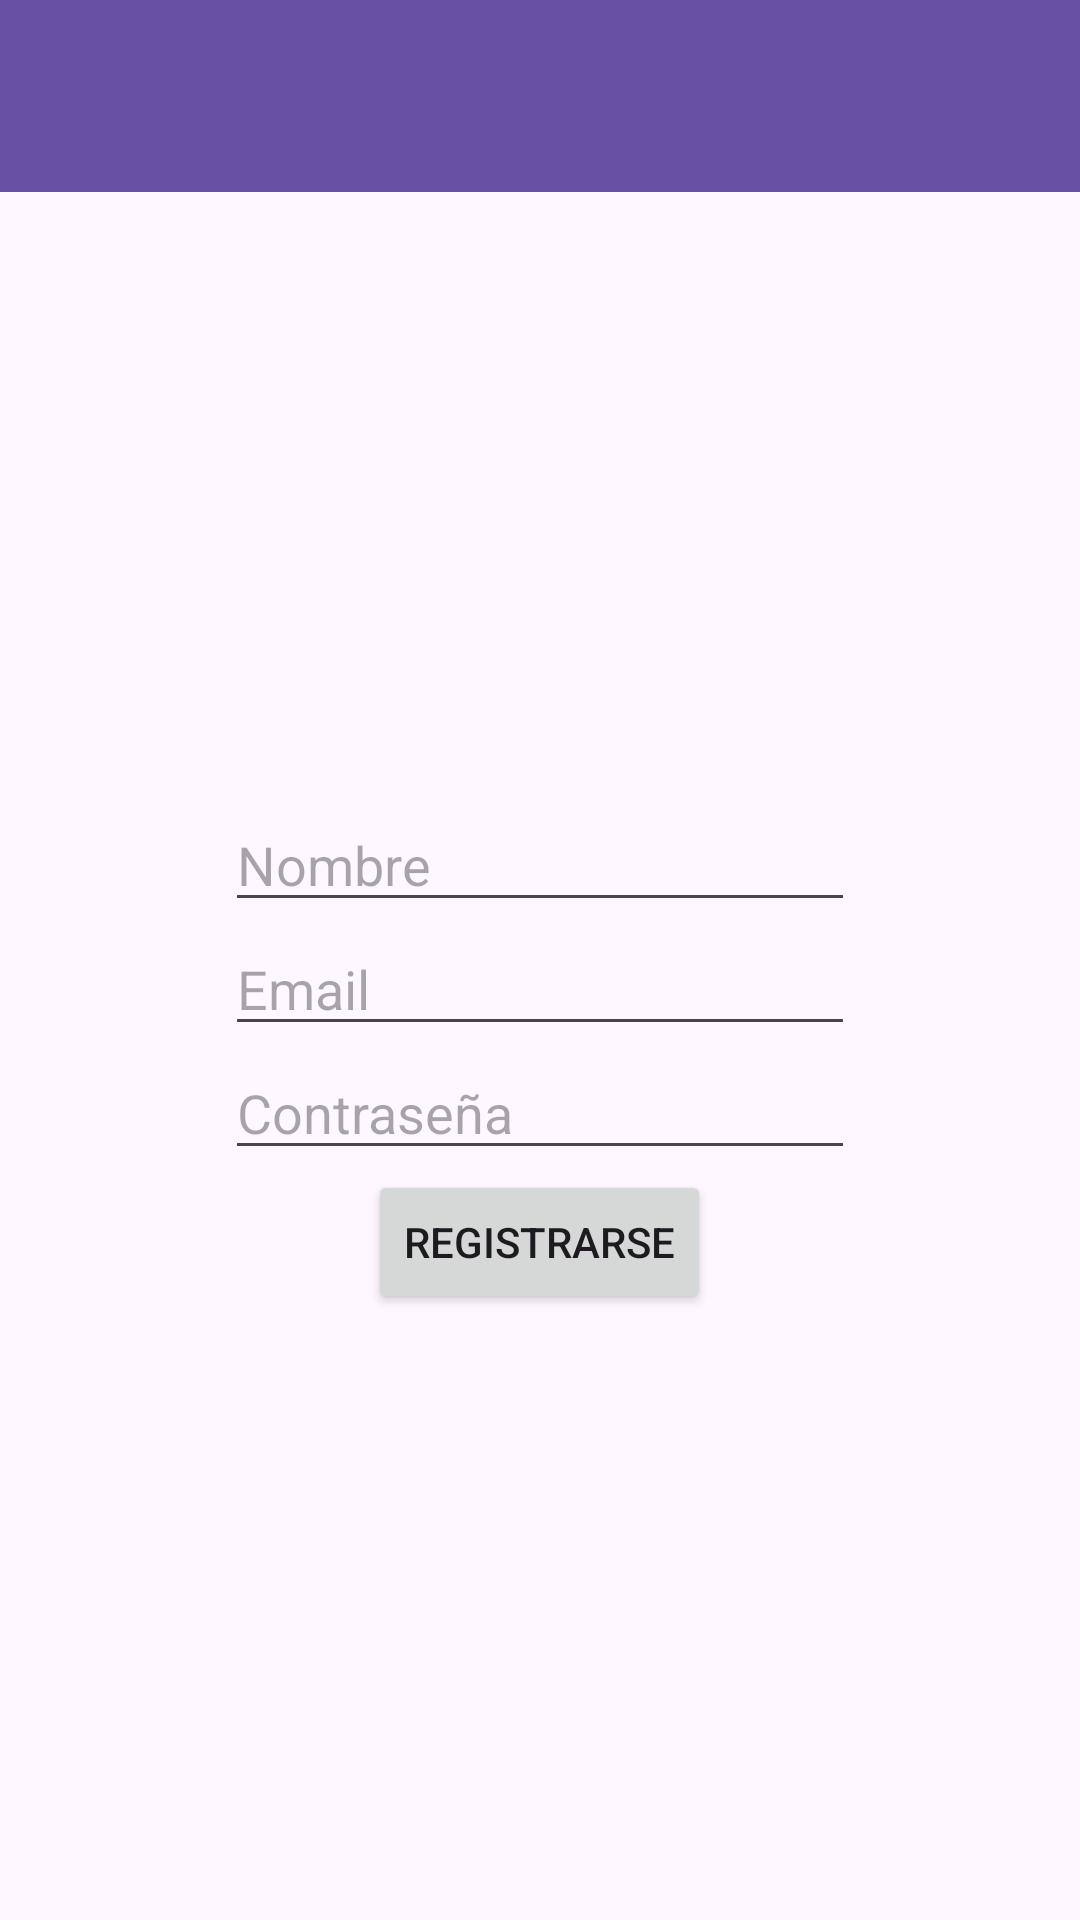

This screen was rendered from an Android layout file. Write that file and the resources it references.
<!-- AndroidManifest.xml: application theme Theme.Biblioteca -->
<!-- res/layout/activity_registro.xml -->
<?xml version="1.0" encoding="utf-8"?>
<androidx.constraintlayout.widget.ConstraintLayout xmlns:android="http://schemas.android.com/apk/res/android"
    xmlns:app="http://schemas.android.com/apk/res-auto"
    xmlns:tools="http://schemas.android.com/tools"
    android:layout_width="match_parent"
    android:layout_height="match_parent"
    tools:context=".authentication.RegistroActivity">

    <LinearLayout
        android:layout_width="match_parent"
        android:layout_height="match_parent"
        android:orientation="vertical">

        <androidx.appcompat.widget.Toolbar
            android:id="@+id/toolbarWithBackButton"
            android:layout_width="match_parent"
            android:layout_height="?attr/actionBarSize"
            android:background="?attr/colorPrimary"
            android:elevation="4dp"
            android:theme="@style/ThemeOverlay.AppCompat.ActionBar"
            app:popupTheme="@style/ThemeOverlay.AppCompat.Light" />

        <LinearLayout
            android:layout_width="match_parent"
            android:layout_height="match_parent"
            android:orientation="vertical"
            android:gravity="center">

            <EditText
                android:id="@+id/editTextNombre"
                android:layout_width="wrap_content"
                android:layout_height="wrap_content"
                android:ems="10"
                android:hint="Nombre"
                android:inputType="text" />

            <EditText
                android:id="@+id/editTextEmailRegistro"
                android:layout_width="wrap_content"
                android:layout_height="wrap_content"
                android:ems="10"
                android:hint="Email"
                android:inputType="textEmailAddress" />

            <EditText
                android:id="@+id/editTextContrasenaRegistro"
                android:layout_width="wrap_content"
                android:layout_height="wrap_content"
                android:ems="10"
                android:hint="Contraseña"
                android:inputType="textPassword" />

            <Button
                android:id="@+id/buttonRegistrarse2"
                android:layout_width="wrap_content"
                android:layout_height="wrap_content"
                android:text="Registrarse" />
        </LinearLayout>

    </LinearLayout>


</androidx.constraintlayout.widget.ConstraintLayout>
<!-- resources referenced by this layout -->
<resources>
  <style name="Theme.Biblioteca" parent="Base.Theme.Biblioteca" />
  <style name="Base.Theme.Biblioteca" parent="Theme.Material3.DayNight.NoActionBar">
          
          
      </style>
</resources>
